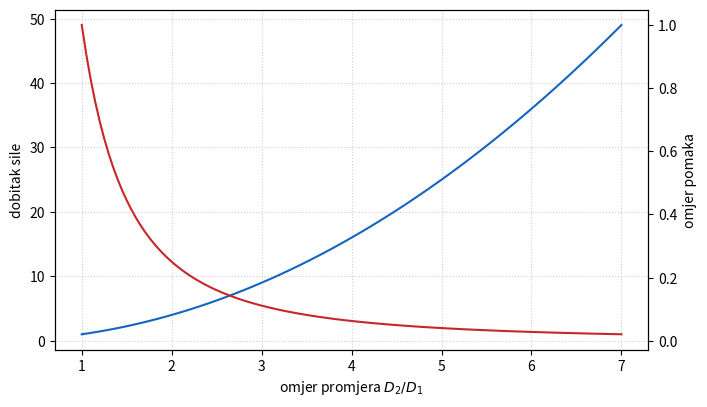

Reproduce this figure in Python.
import numpy as np
import matplotlib.pyplot as plt

plt.rcParams.update({"figure.dpi": 110, "font.size": 10})

def presa(D1_mm, D2_mm, F1_N, s1_mm=80.0):
    # Idealna preša; sve se interne veličine računaju u SI jedinicama.
    D1, D2 = np.asarray([D1_mm, D2_mm], dtype=float) / 1000.0
    A1, A2 = np.pi * D1**2 / 4.0, np.pi * D2**2 / 4.0
    p = F1_N / A1
    F2 = p * A2
    s2_mm = s1_mm * A1 / A2
    return {"A1": A1, "A2": A2, "p": p, "F2": F2,
            "s1_mm": s1_mm, "s2_mm": s2_mm}

osnovno = presa(D1_mm=32.0, D2_mm=160.0, F1_N=220.0, s1_mm=80.0)
for oznaka, vrijednost in osnovno.items():
    print(f"{oznaka:6s} = {vrijednost:.6g}")


omjer_D = np.linspace(1.0, 7.0, 121)
dobitak_sile = omjer_D**2
omjer_pomaka = 1.0 / dobitak_sile

fig, ax1 = plt.subplots(figsize=(7.2, 4.2))
ax1.plot(omjer_D, dobitak_sile, color="#1565c0", label=r"$F_2/F_1$")
ax1.set(xlabel=r"omjer promjera $D_2/D_1$", ylabel="dobitak sile")
ax2 = ax1.twinx()
ax2.plot(omjer_D, omjer_pomaka, color="#c62828", label=r"$s_2/s_1$")
ax2.set_ylabel("omjer pomaka")
ax1.grid(ls=":", alpha=0.6)
fig.tight_layout()
plt.show()


D1, D2, F1 = 32.0, 160.0, 220.0
u_D1, u_D2, u_F1 = 0.10, 0.20, 2.0  # mm, mm, N
r = presa(D1, D2, F1)
p_na_izlazu = r["F2"] / r["A2"]
W_ulaz = F1 * (r["s1_mm"] / 1000.0)
W_izlaz = r["F2"] * (r["s2_mm"] / 1000.0)

u_rel = np.sqrt((u_F1/F1)**2 + (2*u_D2/D2)**2 + (2*u_D1/D1)**2)
u_F2 = r["F2"] * u_rel
print(f"F2 = {r['F2']:.1f} ± {u_F2:.1f} N (standardna nesigurnost)")
print(f"idealni rad: ulaz {W_ulaz:.5f} J, izlaz {W_izlaz:.5f} J")

# Neovisne tvrdnje: prijenos tlaka, bilanca rada i granični slučaj.
assert np.isclose(r["p"], p_na_izlazu, rtol=1e-12)
assert np.isclose(W_ulaz, W_izlaz, rtol=1e-12)
assert np.isclose(presa(50, 50, 123)["F2"], 123.0, rtol=1e-12)
print("PASS: tlak, idealni rad i jednaki klipovi daju tri neovisne provjere.")
